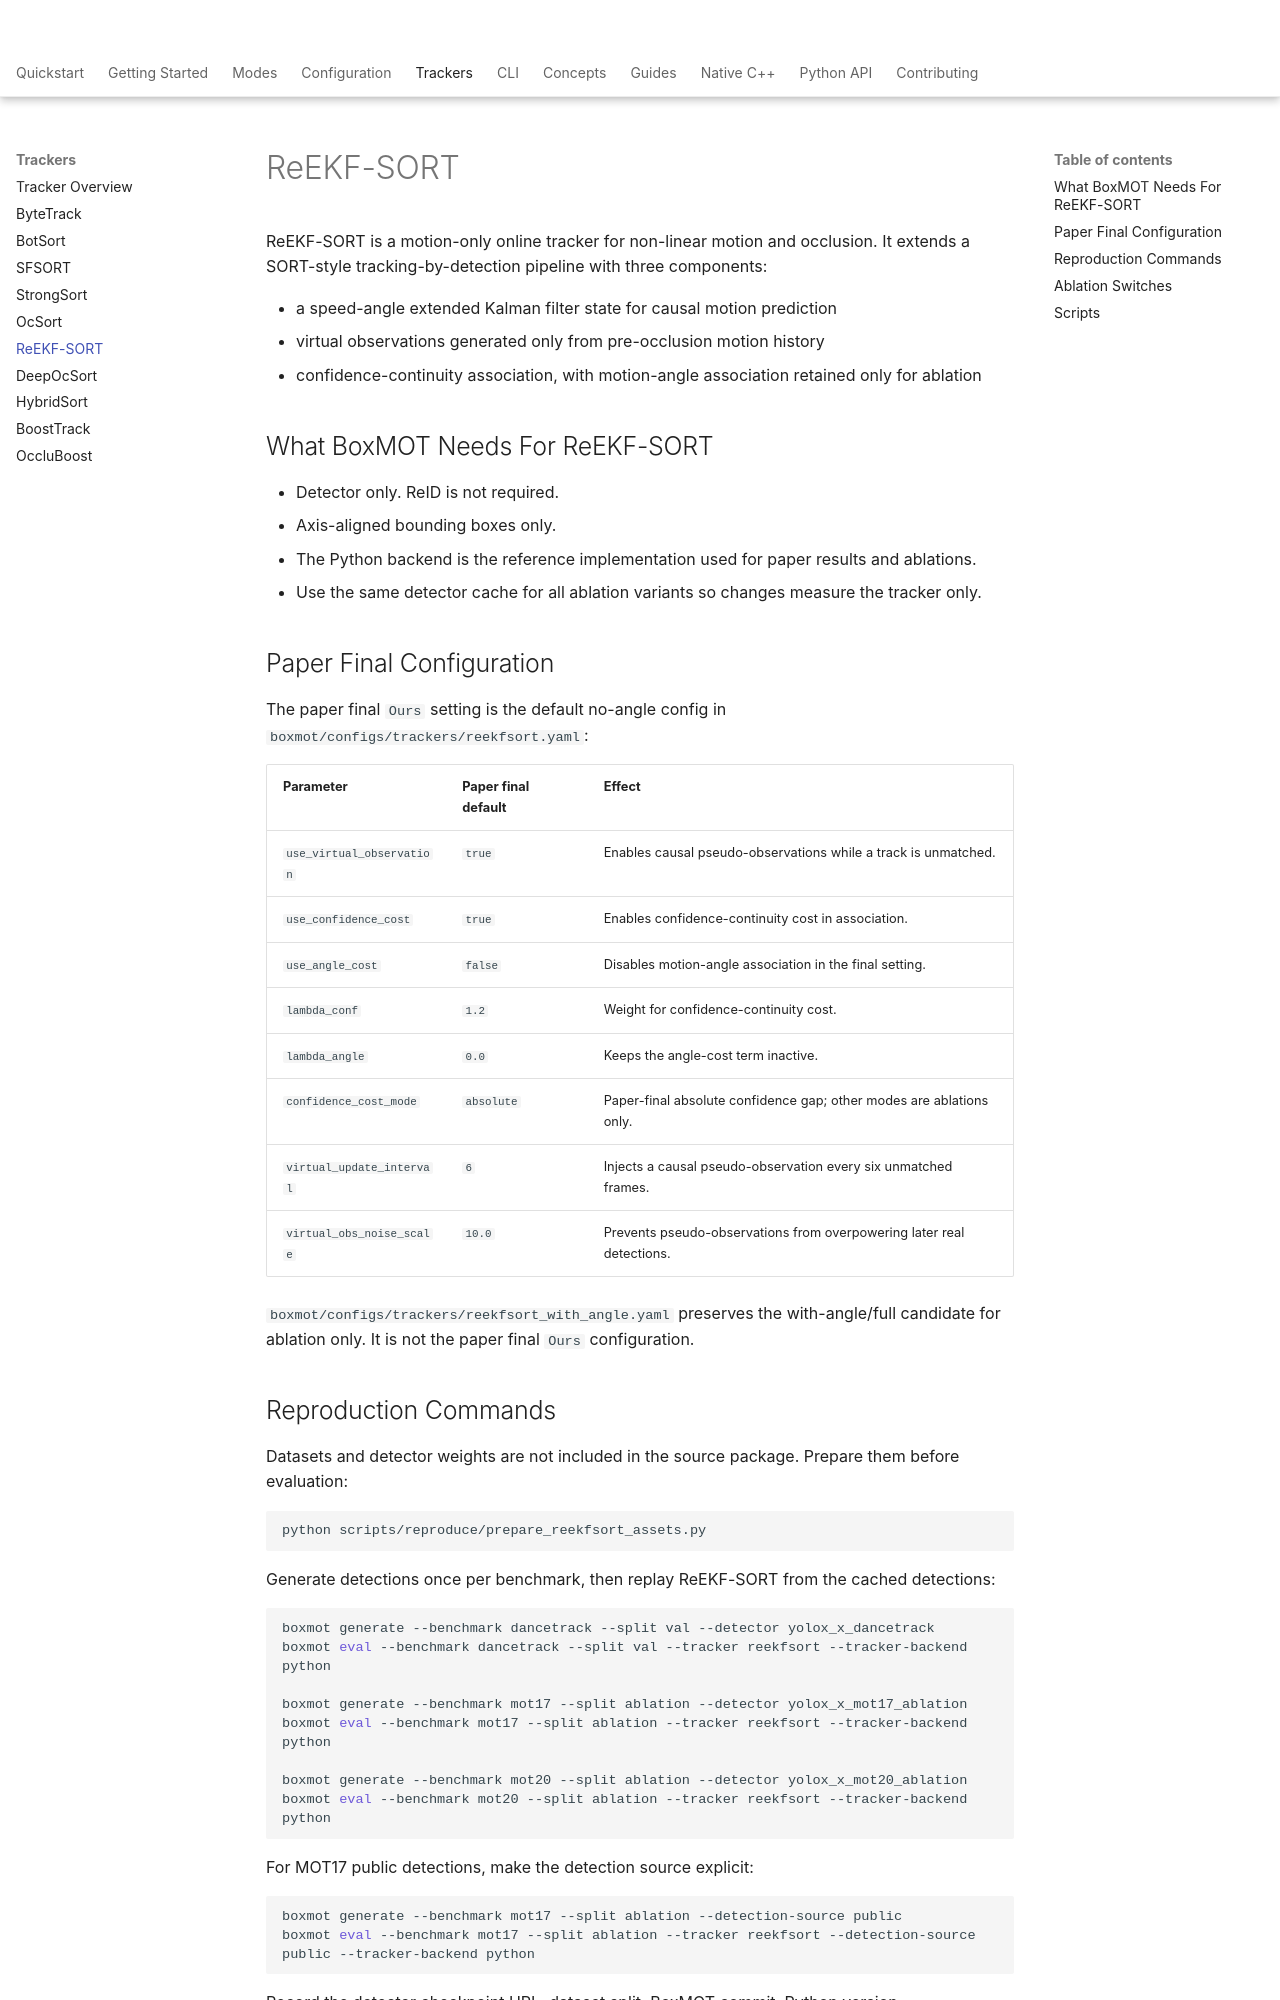

repository: jia464702-cmyk/ReEKF-SORT · page: trackers/reekfsort/index.html · generator: mkdocs

# ReEKF-SORT

ReEKF-SORT is a motion-only online tracker for non-linear motion and occlusion.
It extends a SORT-style tracking-by-detection pipeline with three components:

- a speed-angle extended Kalman filter state for causal motion prediction
- virtual observations generated only from pre-occlusion motion history
- confidence-continuity association, with motion-angle association retained only
  for ablation

## What BoxMOT Needs For ReEKF-SORT

- Detector only. ReID is not required.
- Axis-aligned bounding boxes only.
- The Python backend is the reference implementation used for paper results and ablations.
- Use the same detector cache for all ablation variants so changes measure the tracker only.

## Paper Final Configuration

The paper final `Ours` setting is the default no-angle config in
`boxmot/configs/trackers/reekfsort.yaml`:

| Parameter | Paper final default | Effect |
| --- | --- | --- |
| `use_virtual_observation` | `true` | Enables causal pseudo-observations while a track is unmatched. |
| `use_confidence_cost` | `true` | Enables confidence-continuity cost in association. |
| `use_angle_cost` | `false` | Disables motion-angle association in the final setting. |
| `lambda_conf` | `1.2` | Weight for confidence-continuity cost. |
| `lambda_angle` | `0.0` | Keeps the angle-cost term inactive. |
| `confidence_cost_mode` | `absolute` | Paper-final absolute confidence gap; other modes are ablations only. |
| `virtual_update_interval` | `6` | Injects a causal pseudo-observation every six unmatched frames. |
| `virtual_obs_noise_scale` | `10.0` | Prevents pseudo-observations from overpowering later real detections. |

`boxmot/configs/trackers/reekfsort_with_angle.yaml` preserves the with-angle/full
candidate for ablation only. It is not the paper final `Ours` configuration.

## Reproduction Commands

Datasets and detector weights are not included in the source package. Prepare
them before evaluation:

```bash
python scripts/reproduce/prepare_reekfsort_assets.py
```

Generate detections once per benchmark, then replay ReEKF-SORT from the cached detections:

```bash
boxmot generate --benchmark dancetrack --split val --detector yolox_x_dancetrack
boxmot eval --benchmark dancetrack --split val --tracker reekfsort --tracker-backend python

boxmot generate --benchmark mot17 --split ablation --detector yolox_x_mot17_ablation
boxmot eval --benchmark mot17 --split ablation --tracker reekfsort --tracker-backend python

boxmot generate --benchmark mot20 --split ablation --detector yolox_x_mot20_ablation
boxmot eval --benchmark mot20 --split ablation --tracker reekfsort --tracker-backend python
```

For MOT17 public detections, make the detection source explicit:

```bash
boxmot generate --benchmark mot17 --split ablation --detection-source public
boxmot eval --benchmark mot17 --split ablation --tracker reekfsort --detection-source public --tracker-backend python
```

Record the detector checkpoint URL, dataset split, BoxMOT commit, Python version,
CUDA/PyTorch versions, and the exact commands above in any paper artifact.
